Photos from the image-classification dataset "Calamansi_damage_detection" in the GitHub repository edmondnapil/Calamansi_damage_detection. Its 2 classes are: damaged, healthy.

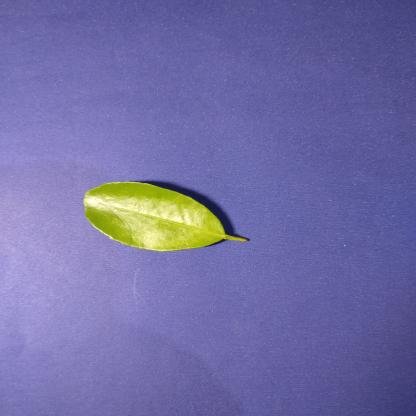
Label: healthy

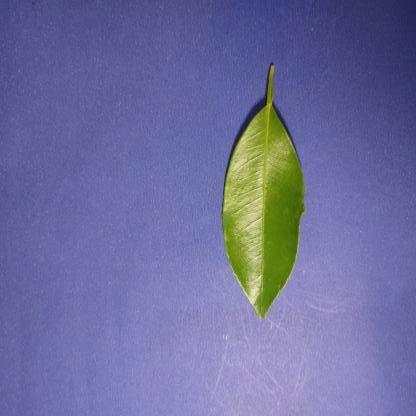
Label: healthy

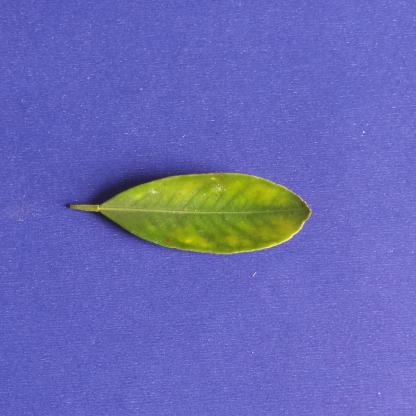
Label: damaged

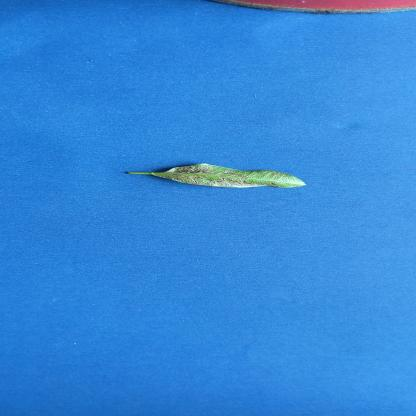
Label: damaged

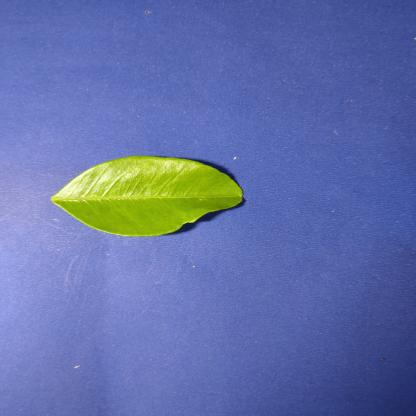
Label: healthy

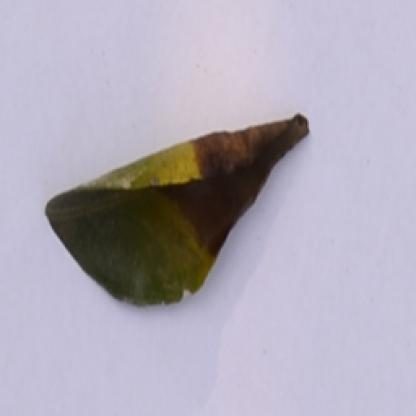
Label: damaged
